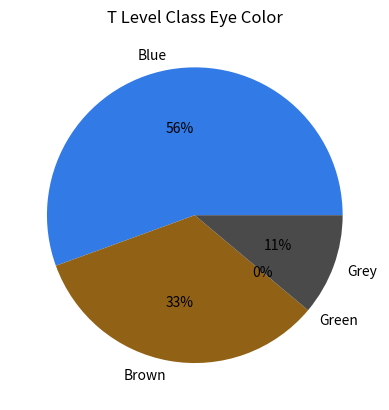

Generate this figure with matplotlib:
from matplotlib import pyplot as plt

colors = ["Blue", "Brown", "Green", "Grey"]
values = [5, 3, 0, 1]

plt.pie(values,
        labels=colors,
        colors=["#327ae6", "#916216", "#32a852", "#4a4a4a"],
        autopct="%.0f%%")

plt.title("T Level Class Eye Color")

plt.show()
